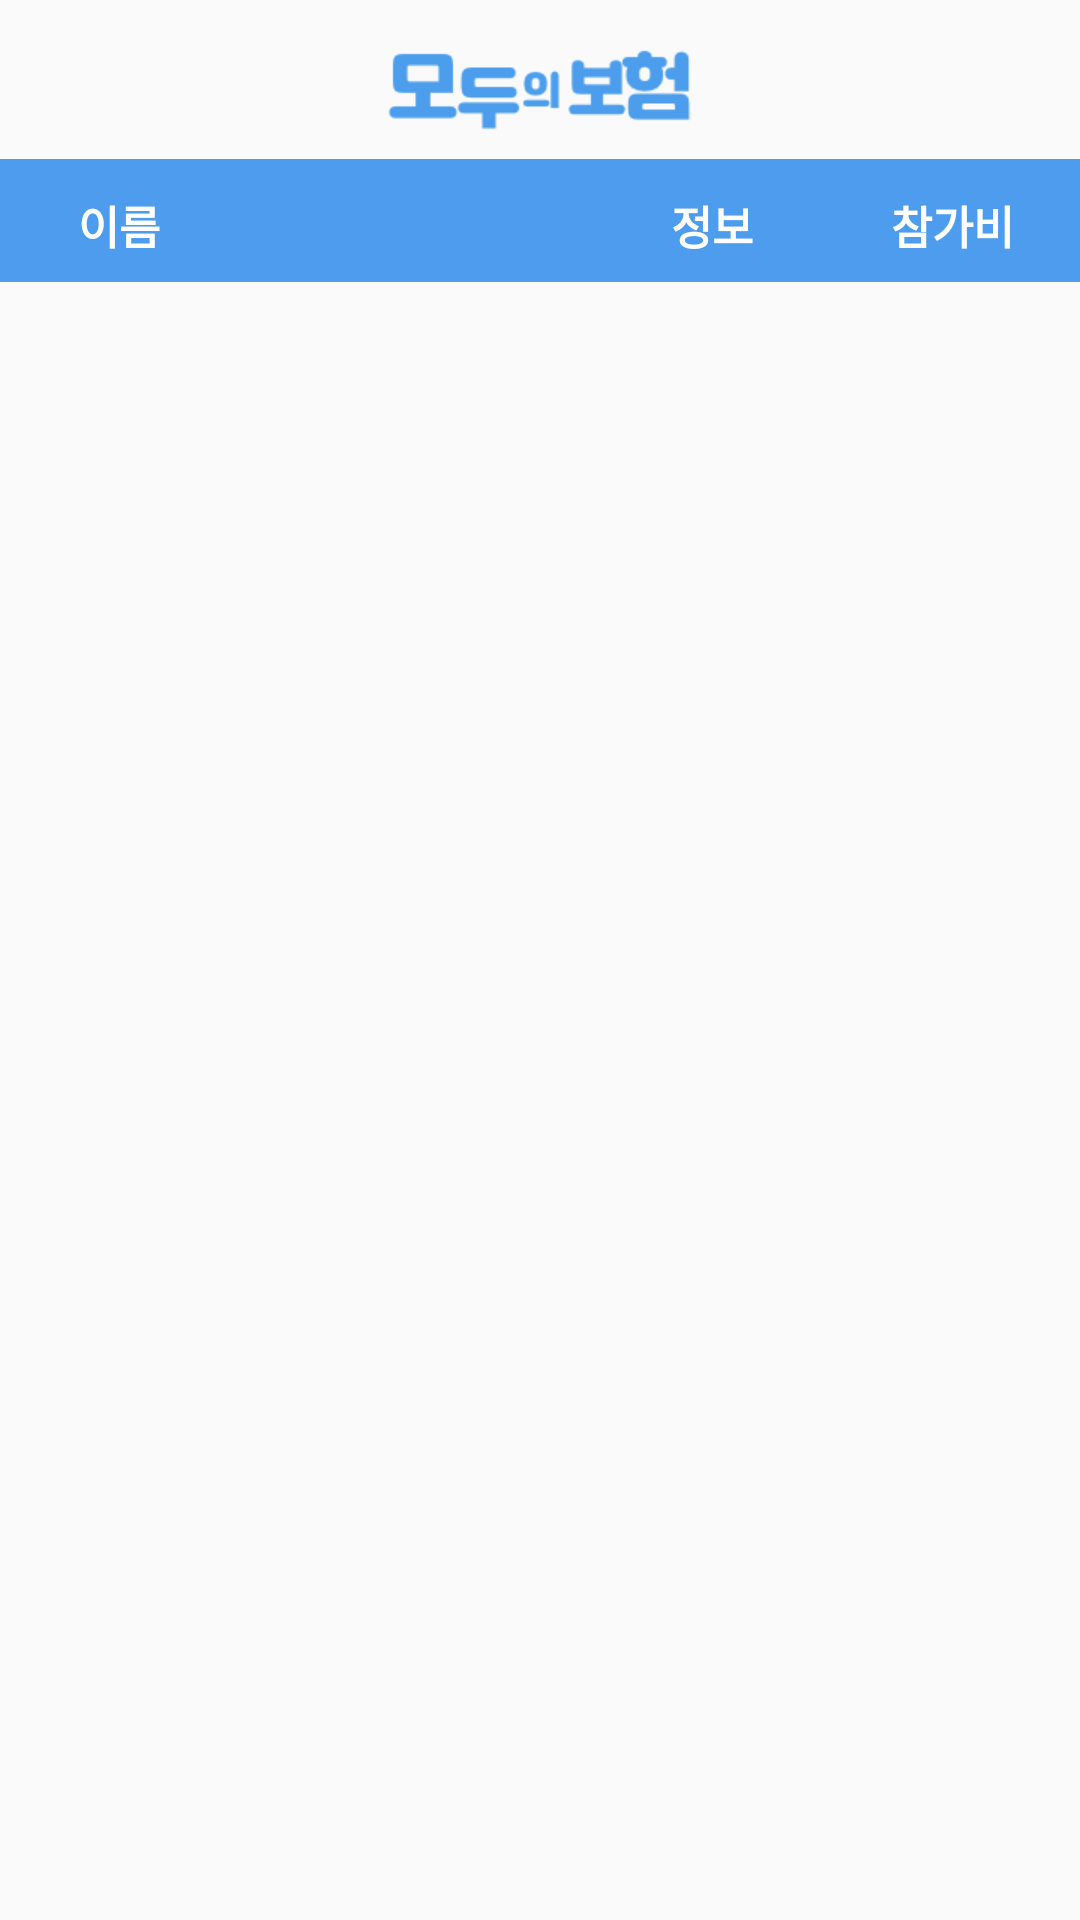

Here is an Android app screen rendered from its layout file. Give the layout XML and the strings, colors and styles it references.
<!-- AndroidManifest.xml: application theme AppTheme -->
<!-- res/layout/activity_people_list.xml -->
<?xml version="1.0" encoding="utf-8"?>
<LinearLayout xmlns:android="http://schemas.android.com/apk/res/android"
    xmlns:app="http://schemas.android.com/apk/res-auto"
    xmlns:tools="http://schemas.android.com/tools"
    android:layout_width="match_parent"
    android:layout_height="match_parent"
    android:orientation="vertical"
    tools:context=".src.PeopleListActivity">

    <LinearLayout
        android:layout_width="match_parent"
        android:layout_height="wrap_content"
        android:orientation="vertical">

        <ImageView
            android:layout_width="wrap_content"
            android:layout_height="wrap_content"
            android:layout_gravity="center_horizontal"
            android:layout_marginTop="16dp"
            android:layout_marginBottom="9dp"
            android:src="@drawable/logo_top_blue" />
    </LinearLayout>

    <LinearLayout
        android:layout_width="match_parent"
        android:layout_height="wrap_content"
        android:background="@color/blue"
        android:orientation="horizontal">

        <TextView
            android:layout_width="wrap_content"
            android:layout_height="wrap_content"
            android:layout_marginLeft="26dp"
            android:layout_marginTop="11dp"
            android:layout_marginBottom="8dp"
            android:layout_weight="1"
            android:text="이름"
            android:textColor="@color/white"
            android:textSize="15sp"
            android:textStyle="bold" />

        <TextView
            android:layout_width="wrap_content"
            android:layout_height="wrap_content"
            android:layout_marginTop="11dp"
            android:layout_marginBottom="8dp"
            android:text="정보"
            android:textColor="@color/white"
            android:textSize="15sp"
            android:textStyle="bold" />

        <TextView
            android:layout_width="wrap_content"
            android:layout_height="wrap_content"
            android:layout_marginLeft="46dp"
            android:layout_marginTop="11dp"
            android:layout_marginRight="22dp"
            android:layout_marginBottom="8dp"
            android:text="참가비"
            android:textColor="@color/white"
            android:textSize="15sp"
            android:textStyle="bold" />
    </LinearLayout>

    <androidx.recyclerview.widget.RecyclerView
        android:id="@+id/listRecyclerView"
        android:layout_width="match_parent"
        android:layout_height="wrap_content" />

</LinearLayout>
<!-- resources referenced by this layout -->
<resources>
  <color name="blue">#4e9ced</color>
  <color name="white">#FFFFFF</color>
  <!-- drawable logo_top_blue: png bitmap (drawable-xhdpi, 4928 bytes) -->
  <style name="AppTheme" parent="Theme.AppCompat.Light.DarkActionBar">
          
          <item name="colorPrimary">@color/colorPrimary</item>
          <item name="colorPrimaryDark">@color/colorPrimaryDark</item>
          <item name="colorAccent">@color/colorAccent</item>
          <item name="windowNoTitle">true</item>
          
          <item name="android:statusBarColor">#FFFFFF</item>
          <item name="android:windowLightStatusBar" tools:targetApi="m">true</item>
      </style>
  <color name="colorPrimary">#FFFFFF</color>
  <color name="colorPrimaryDark">#4e9ced</color>
  <color name="colorAccent">#4e9ced</color>
</resources>
